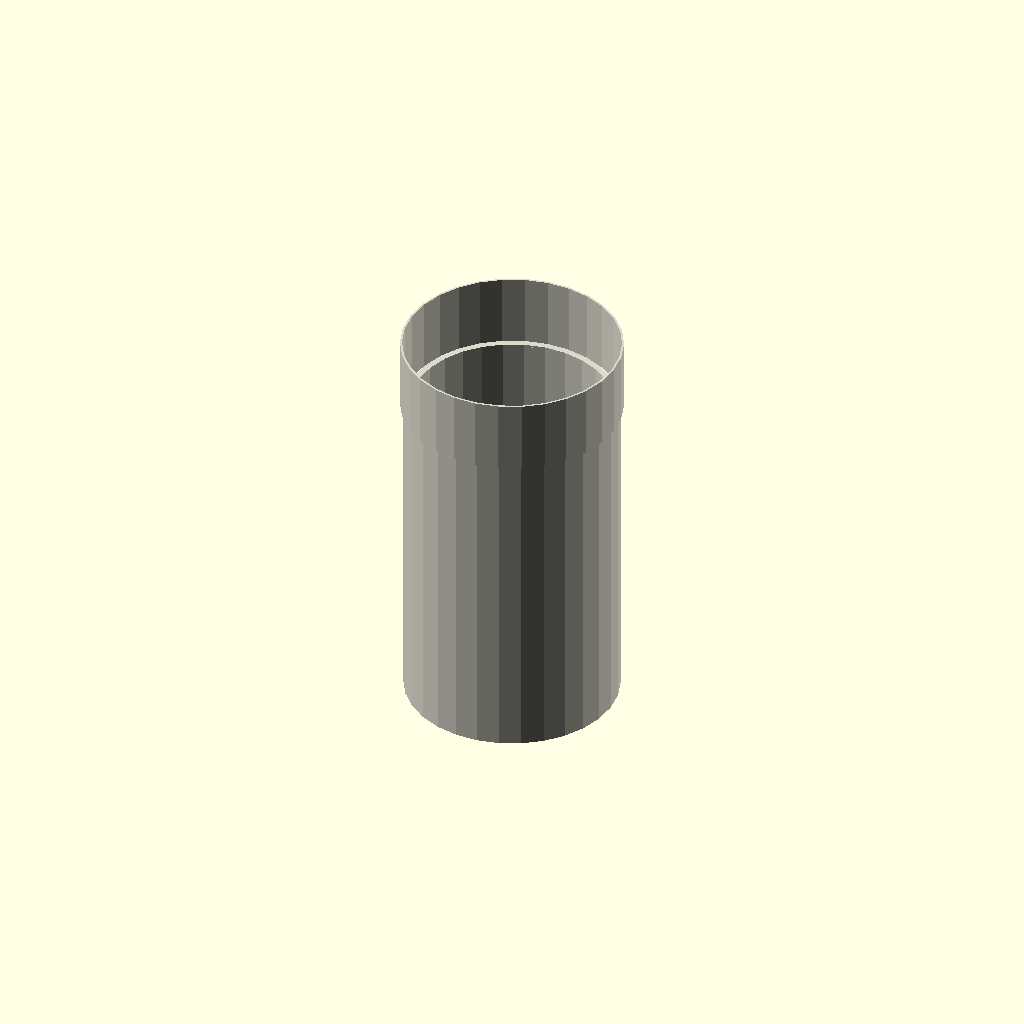
Cell 1: rendered with the file's own defaults.
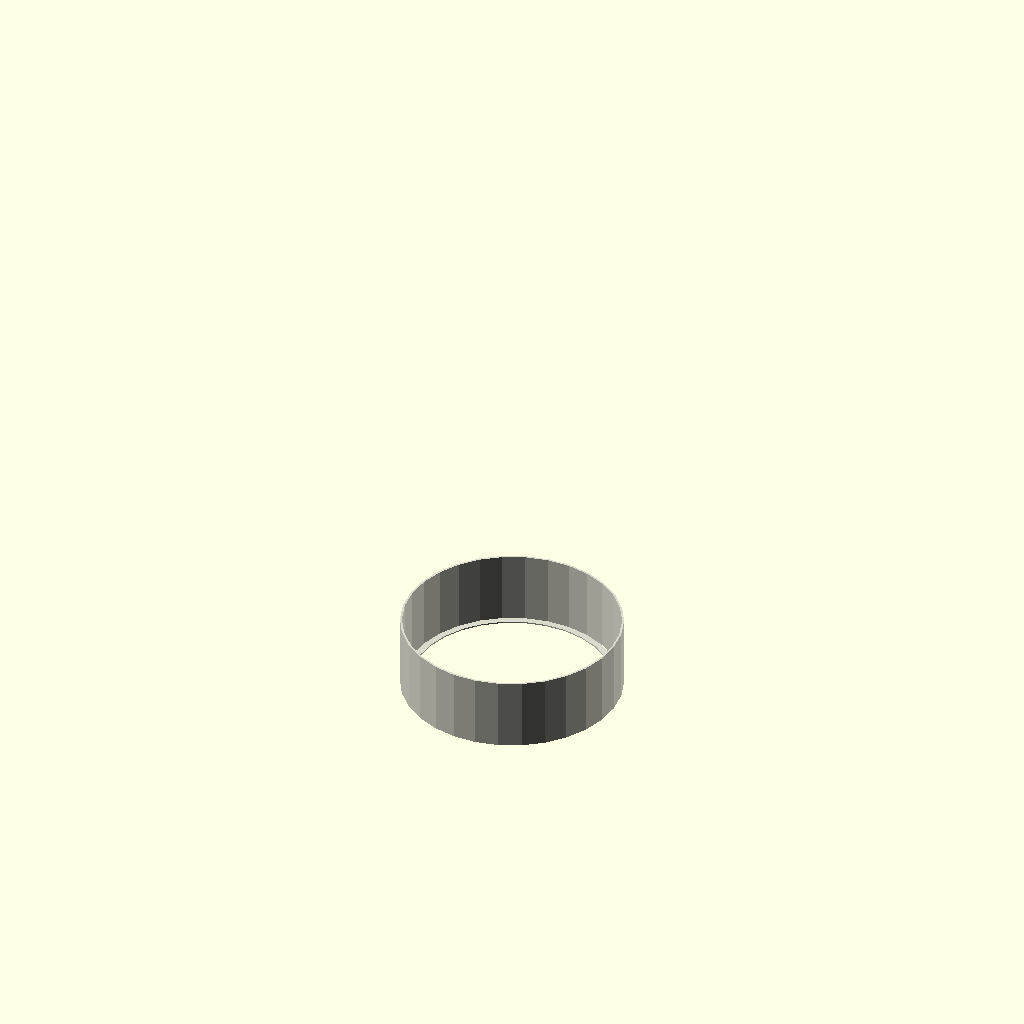
Cell 2: the same model with length_mm = 1.
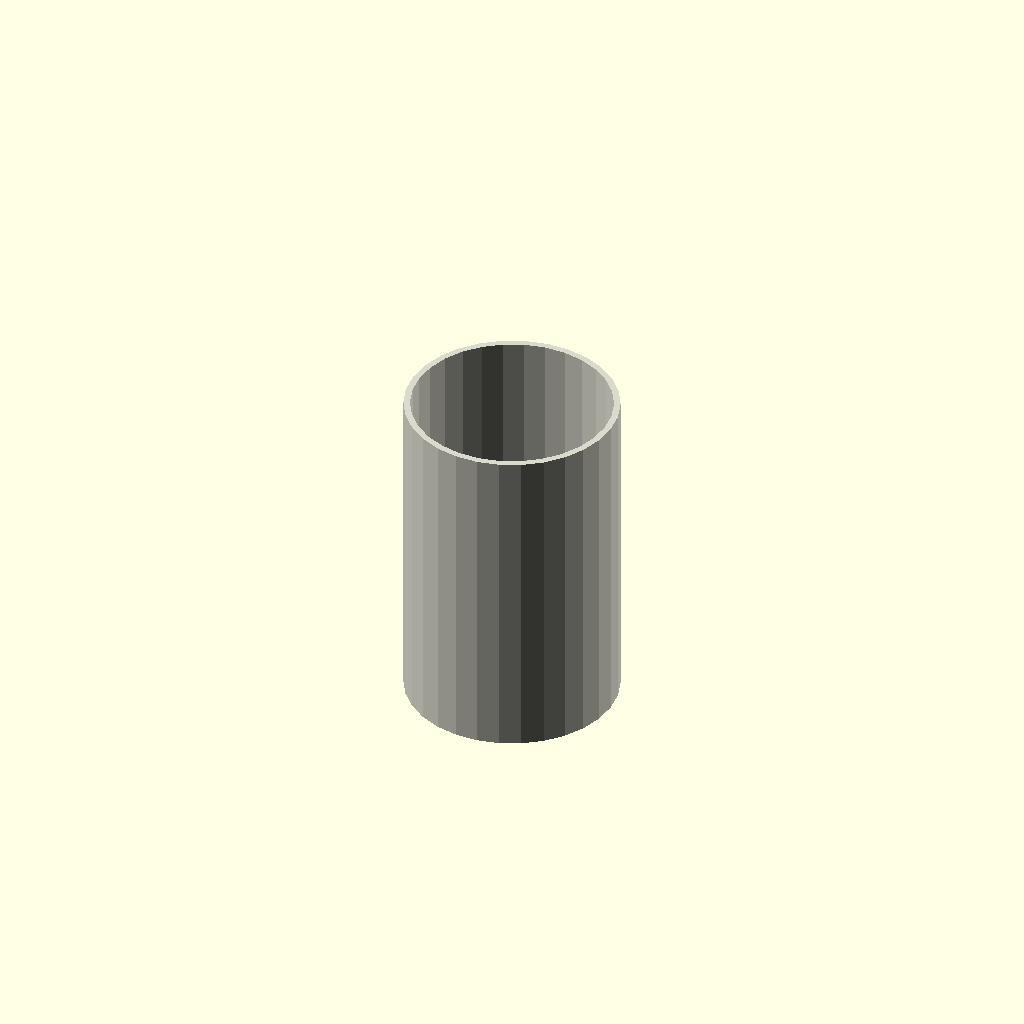
Cell 3: the same model with include_end_fitting = 0.
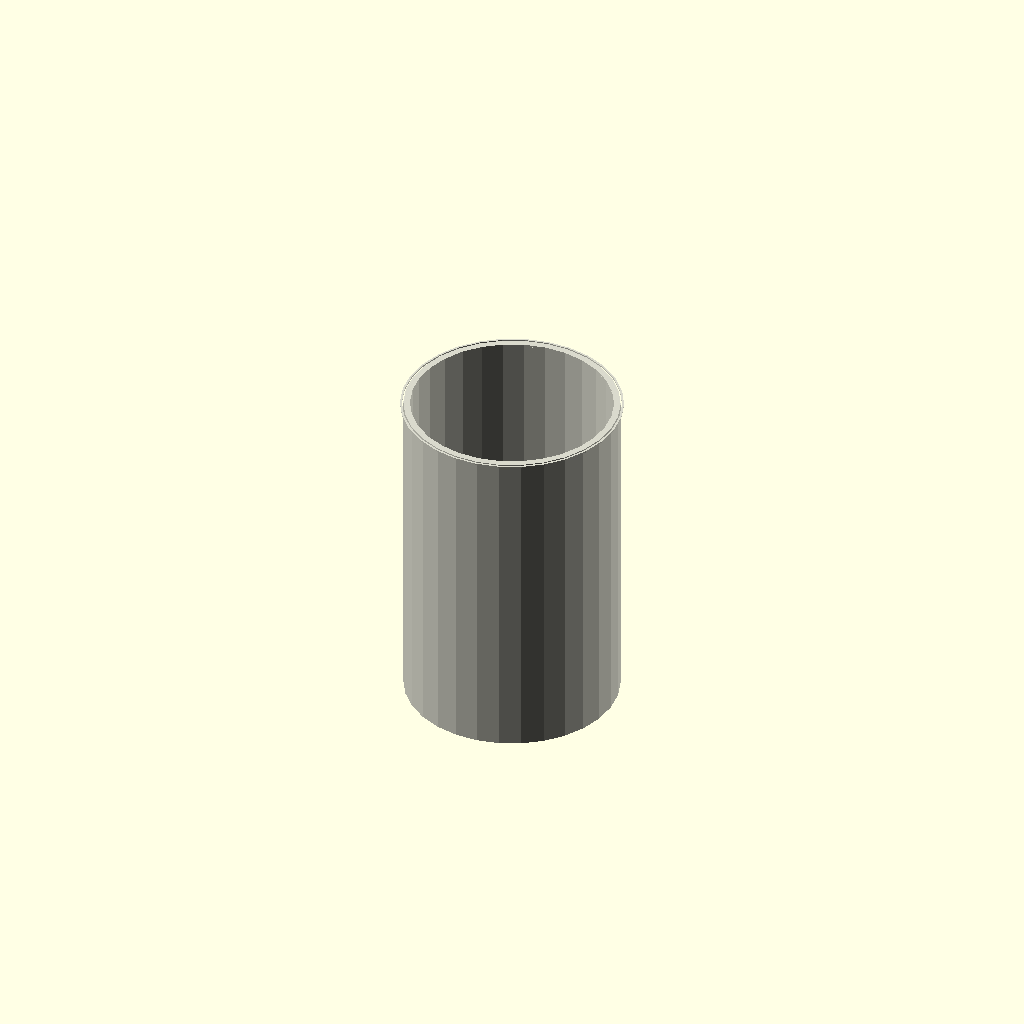
Cell 4: the same model with fitting_length_mm = 1.
All cells are drawn from one camera (rotation 55°, 0°, 25°, orthographic, colour scheme Cornfield), so only the parameter changes between them.
The OpenSCAD source (results/craft/scad/ht_pipe__HT_160_pipe_250.scad):
// Parameters
nominal_diameter_mm = 160; //[80:320:1]
length_mm = 250; //[125:500:1]
wall_thickness_mm = 4.9; //[2.5:10:0.1]
include_end_fitting = 1; //[0:1:1]
fitting_length_mm = 55; //[25:110:1]
fitting_wall_extra_mm = 2.5; //[1:6:0.1]
fitting_inner_clearance_mm = 1; //[0.2:3:0.1]
fitting_stop_thickness_mm = 3; //[1:8:0.1]
fitting_stop_length_mm = 6; //[2:15:0.1]
fitting_stop_offset_from_end_mm = 18; //[5:40:1]
overlap_mm = 1; //[0.5:2:0.1]

// HT Pipe - complete geometry
module ht_pipe() {
  color([0.85, 0.85, 0.8]) { // Off-white for PVC
    // Pipe segment
    difference() {
      cylinder(r=nominal_diameter_mm/2, h=length_mm, center=false);
      translate([0, 0, -overlap_mm/2])
        cylinder(r=nominal_diameter_mm/2 - wall_thickness_mm, h=length_mm + overlap_mm, center=false);
    }
    
    if (include_end_fitting) {
      // End fitting
      difference() {
        translate([0, 0, length_mm - overlap_mm])
          cylinder(r=nominal_diameter_mm/2 + fitting_wall_extra_mm, h=fitting_length_mm, center=false);
        translate([0, 0, length_mm - overlap_mm - overlap_mm/2])
          cylinder(r=nominal_diameter_mm/2 + fitting_inner_clearance_mm, h=fitting_length_mm + overlap_mm, center=false);
        translate([0, 0, length_mm + fitting_stop_offset_from_end_mm - overlap_mm/2])
          cylinder(r=nominal_diameter_mm/2 + fitting_inner_clearance_mm - fitting_stop_thickness_mm, h=fitting_stop_length_mm + overlap_mm, center=false);
      }
    }
  }
}

// Assembly
module assembly() {
  ht_pipe();
}

assembly();
Parameter table extracted from the source (name, type, default, range or options):
nominal_diameter_mm: number, default 160, range 1 to 80, step 320
length_mm: number, default 250, range 1 to 125, step 500
wall_thickness_mm: number, default 4.9, range 0.1 to 2.5, step 10
include_end_fitting: number, default 1, range 0 to 1, step 1
fitting_length_mm: number, default 55, range 1 to 25, step 110
fitting_wall_extra_mm: number, default 2.5, range 0.1 to 1, step 6
fitting_inner_clearance_mm: number, default 1, range 0.1 to 0.2, step 3
fitting_stop_thickness_mm: number, default 3, range 0.1 to 1, step 8
fitting_stop_length_mm: number, default 6, range 0.1 to 2, step 15
fitting_stop_offset_from_end_mm: number, default 18, range 1 to 5, step 40
overlap_mm: number, default 1, range 0.1 to 0.5, step 2
